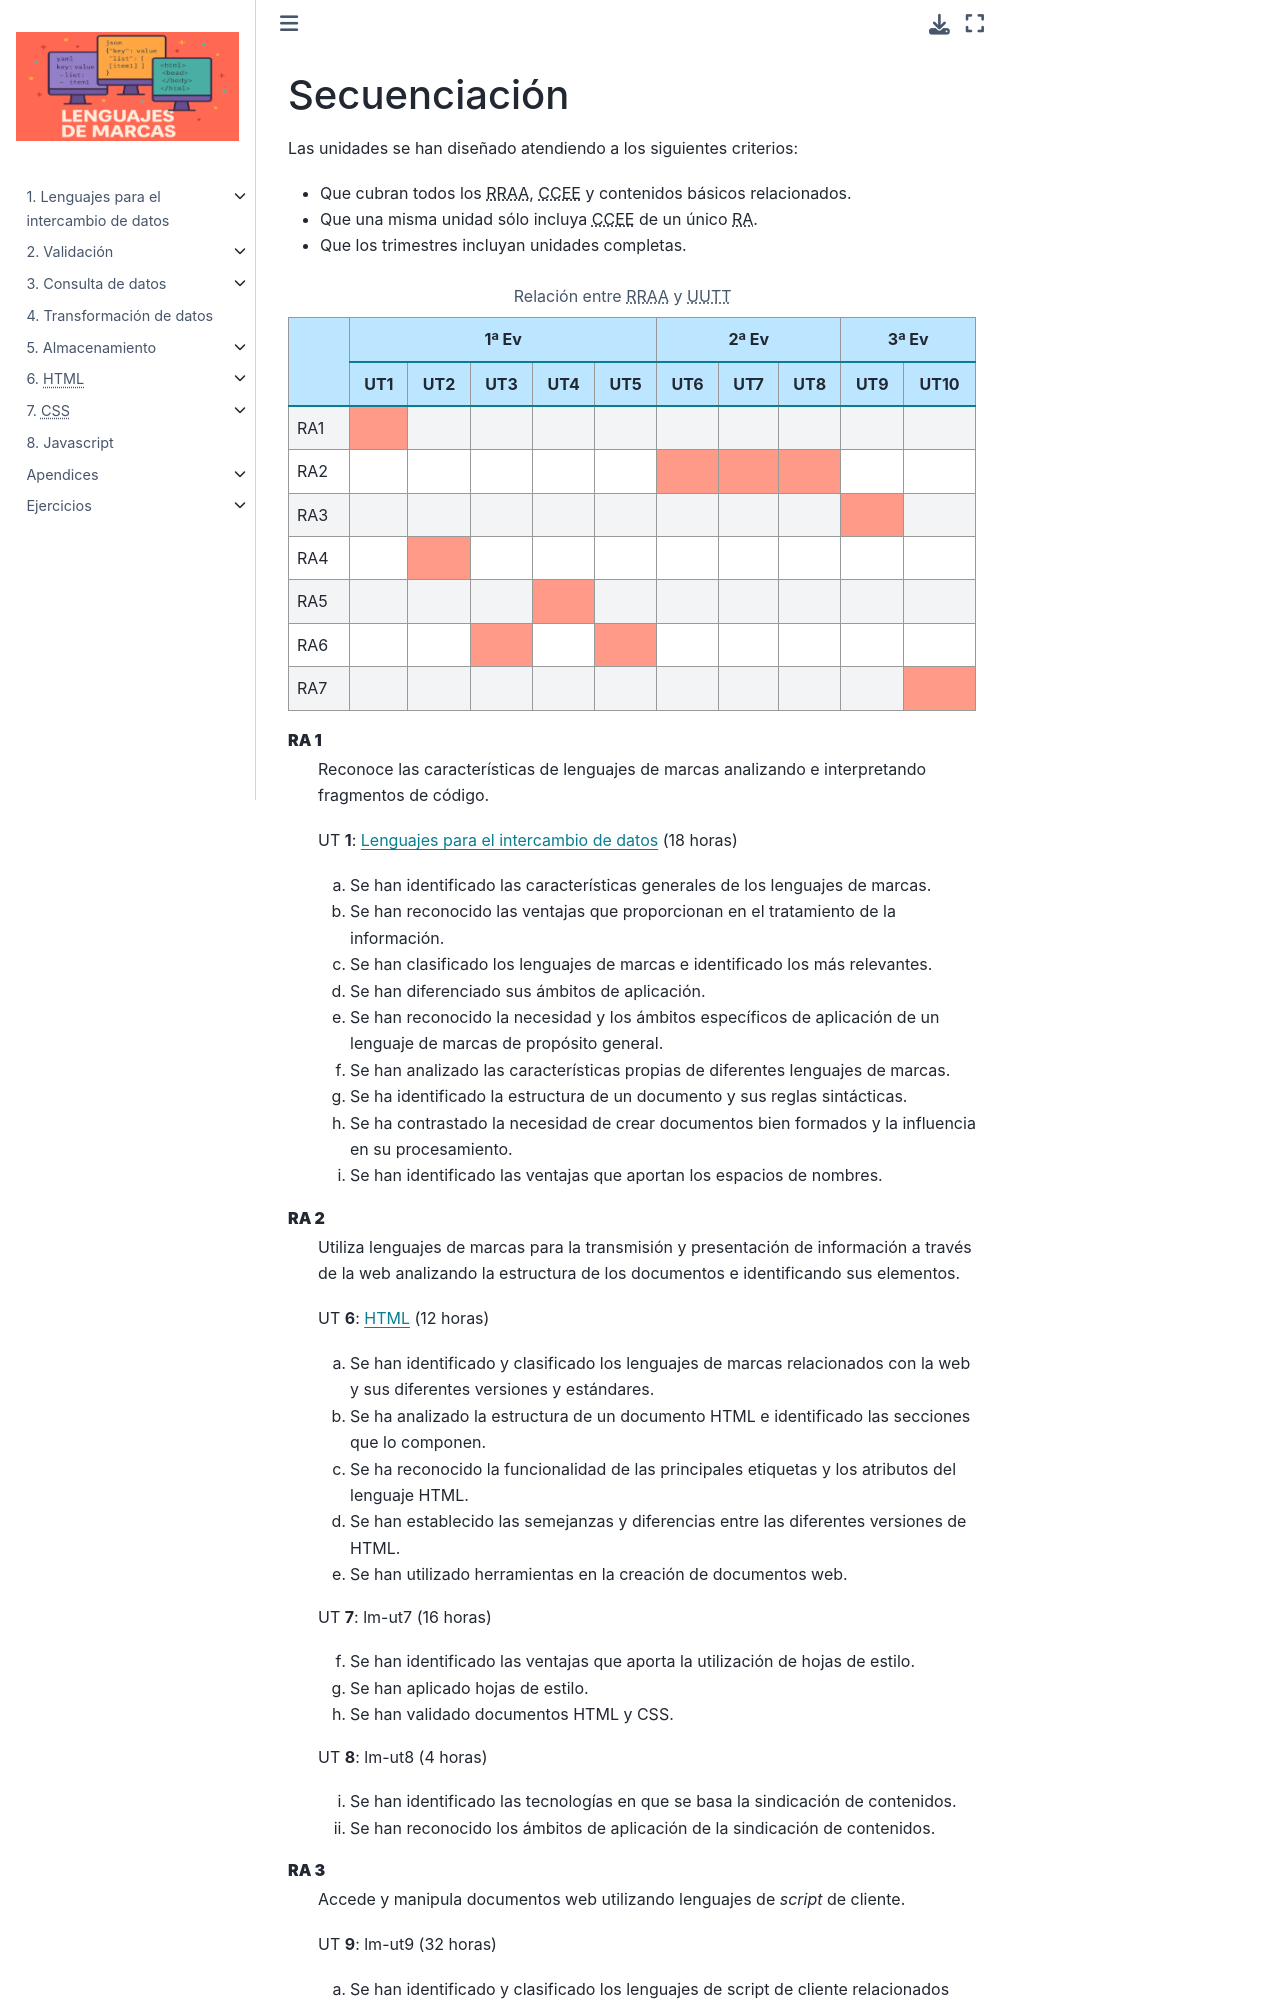

repository: sio2sio2/LM · page: secuenciacion.html · generator: sphinx

.. _lm-secuenciacion:

Secuenciación
=============
Las unidades se han diseñado atendiendo a los siguientes criterios:

* Que cubran todos los |RRAA|, |CCEE| y contenidos básicos relacionados.
* Que una misma unidad sólo incluya |CCEE| de un único |RA|.
* Que los trimestres incluyan unidades completas.

.. table:: Relación entre |RRAA| y |UUTT|
   :class: rraa-uutt

   +----------+-----------------------------+-----------------+------------+
   |          |  1ª Ev                      |   2ª Ev         |  3ª Ev     |
   |          +-----+-----+-----+-----+-----+-----+-----+-----+-----+------+
   |          | UT1 | UT2 | UT3 | UT4 | UT5 | UT6 | UT7 | UT8 | UT9 | UT10 |
   +==========+=====+=====+=====+=====+=====+=====+=====+=====+=====+======+
   | RA1      |   X |     |     |     |     |     |     |     |     |      |
   +----------+-----+-----+-----+-----+-----+-----+-----+-----+-----+------+
   | RA2      |     |     |     |     |     |  X  |  X  |  X  |     |      |
   +----------+-----+-----+-----+-----+-----+-----+-----+-----+-----+------+
   | RA3      |     |     |     |     |     |     |     |     |  X  |      |
   +----------+-----+-----+-----+-----+-----+-----+-----+-----+-----+------+
   | RA4      |     |  X  |     |     |     |     |     |     |     |      |
   +----------+-----+-----+-----+-----+-----+-----+-----+-----+-----+------+
   | RA5      |     |     |     |  X  |     |     |     |     |     |      |
   +----------+-----+-----+-----+-----+-----+-----+-----+-----+-----+------+
   | RA6      |     |     |  X  |     |  X  |     |     |     |     |      |
   +----------+-----+-----+-----+-----+-----+-----+-----+-----+-----+------+
   | RA7      |     |     |     |     |     |     |     |     |     |  X   |
   +----------+-----+-----+-----+-----+-----+-----+-----+-----+-----+------+

**RA 1**
   Reconoce las características de lenguajes de marcas analizando e
   interpretando fragmentos de código.

   UT **1**: :ref:`lm-ut1`  (18 horas)

   a. Se han identificado las características generales de los lenguajes de
      marcas. 
   #. Se han reconocido las ventajas que proporcionan en el tratamiento de la
      información.
   #. Se han clasificado los lenguajes de marcas e identificado los más
      relevantes.
   #. Se han diferenciado sus ámbitos de aplicación. 
   #. Se han reconocido la necesidad y los ámbitos específicos de aplicación de
      un lenguaje de marcas de propósito general.
   #. Se han analizado las características propias de diferentes lenguajes de
      marcas.
   #. Se ha identificado la estructura de un documento y sus reglas sintácticas.
   #. Se ha contrastado la necesidad de crear documentos bien formados y la
      influencia en su procesamiento. 
   #. Se han identificado las ventajas que aportan los espacios de nombres.
      
**RA 2**
   Utiliza lenguajes de marcas para la transmisión y presentación de información
   a través de la web analizando la estructura de los documentos e identificando
   sus elementos.

   UT **6**: :ref:`lm-ut6` (12 horas)

   a. Se han identificado y clasificado los lenguajes de marcas relacionados con
      la web y sus diferentes versiones y estándares.
   #. Se ha analizado la estructura de un documento HTML e identificado las
      secciones que lo componen.
   #. Se ha reconocido la funcionalidad de las principales etiquetas y los
      atributos del lenguaje HTML.
   #. Se han establecido las semejanzas y diferencias entre las diferentes versiones de HTML.
   #. Se han utilizado herramientas en la creación de documentos web.

   UT **7**: :ref:`lm-ut7` (16 horas)

   f. Se han identificado las ventajas que aporta la utilización de hojas de estilo.
   #. Se han aplicado hojas de estilo.
   #. Se han validado documentos HTML y CSS. 

   UT **8**: :ref:`lm-ut8` (4 horas)

   i. Se han identificado las tecnologías en que se basa la sindicación de contenidos.
   #. Se han reconocido los ámbitos de aplicación de la sindicación de contenidos.

**RA 3**
   Accede y manipula documentos web utilizando lenguajes de *script* de cliente.

   UT **9**: :ref:`lm-ut9` (32 horas)
